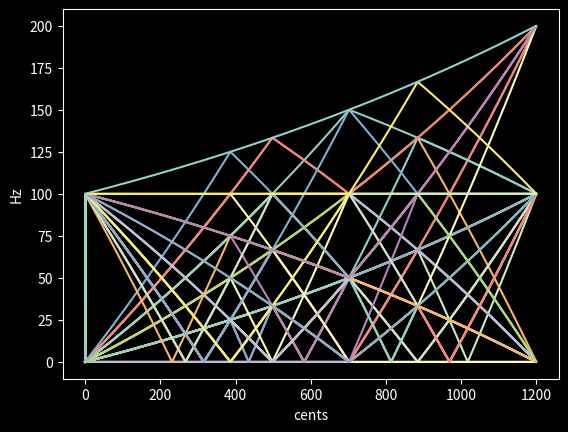

Reproduce this figure in Python.
import numpy as np
import matplotlib.pyplot as plt
from itertools import combinations
import seaborn as sns

plt.style.use('dark_background')

"""
results:
These are the frequencies with difference tone crossings
    138 1
    151 2
    167 3
    183 4
    205 5
   +235 6 (8/7)
    250 1
   *267 6 (7/6)
    290 2
   *316 6
    348 3
   *386 6
    419 3
   +436 8 (9/7)
    454 4 (13/10)
    465 1
   *498 5
    536 1
    552 4 (11/8)
   +583 7 (7/5)
    618 3 (10/7)
    638 1
   *702 4
    755 1
    765 3 (14/9)
    783 6 (11/7)
   *814 8 (8/5)
    841 4 (13/8)
   *884 6 (5/3)
    919 1
    933 5 (12/7)
   *969 7 (7/4)
    997 2
   +1018 8 (9/5)
    1030 6
    1073 6
    1090 2
    1102 1
"""

def cents_to_hz(cents, root = 100):
    freq_ratio = 2**(cents/1200.)
    top_freq = freq_ratio*root
    return top_freq


root = 100

def get_difference(freq_a, freq_b):
    freq_diff = np.abs(freq_b - freq_a)
    return freq_diff


def differences(new_tones, old_tones):
    new_freq_diffs = []
    for n in new_tones:
        for o in old_tones:
            fd = get_difference(n,o)
            new_freq_diffs.append(fd)
    for p in combinations(new_tones, 2):
        fd = get_difference(p[0],p[1])
        new_freq_diffs.append(fd)
    return new_freq_diffs


root_freq = 100

#all_freqs = np.zeros((17, 1200))
#all_freqs = np.zeros((11, 1200))
#all_freqs = np.zeros((67, 1200))
all_freqs = np.zeros((2279, 1200))
#all_freqs = np.zeros((2598061, 1200))


for i in range(1,1200):
    base_freq = cents_to_hz(i)
    first_diff = base_freq - root_freq  
    first_three = [first_diff, base_freq, root_freq]
    n2 = differences([first_diff], [root_freq, base_freq])
    n3 = differences(n2, first_three)
    n4 = differences(n3, n2 +  first_three)
    n5 = differences(n4, n3 + n2 +  first_three)
    #n6 = differences(n5, n4 + n3 + n2 +  first_three)
    #print(len([root_freq, base_freq, first_diff] + n2 ))
    #all_freqs[:,i] =  n3 + n2 + [first_diff, base_freq]
    #all_freqs[:,i] = n4 + n3 + n2 + [first_diff, base_freq]
    all_freqs[:,i] = n5 + n4 + n3 + n2 + [first_diff, base_freq]
    #all_freqs[:,i] = n6 + n5 + n4 + n3 + n2 + [first_diff, base_freq]

# drop duplicate rows!
print('dropping_duplicates')
all_freqs = np.unique(all_freqs, axis=0)
print(all_freqs.shape)


#m = np.mean(all_freqs,axis = 1)
#plt.hist(m, bins = 300)
for r in range(all_freqs.shape[0]):
    plt.plot(all_freqs[r,:])

plt.xlabel('cents')
plt.ylabel('Hz')
#int_freqs = all_freqs.astype(int)
##
#us = np.zeros((1200))
#for r in range(int_freqs.shape[1]):
#    u, c = np.unique(int_freqs[:,r], return_counts = True)
#    dup = u[c > 1]
#    n_dups = len(dup) 
#    us[r] = n_dups
#
#plt.plot(us)
#si = np.argsort(us)[:50]
#si = list(range(1200))[]
#print(si)



#print(np.unique(all_freqs[:,1]))

#sns.heatmap(all_freqs)
#sns.clustermap(all_freqs, col_cluster = False)

plt.show()


